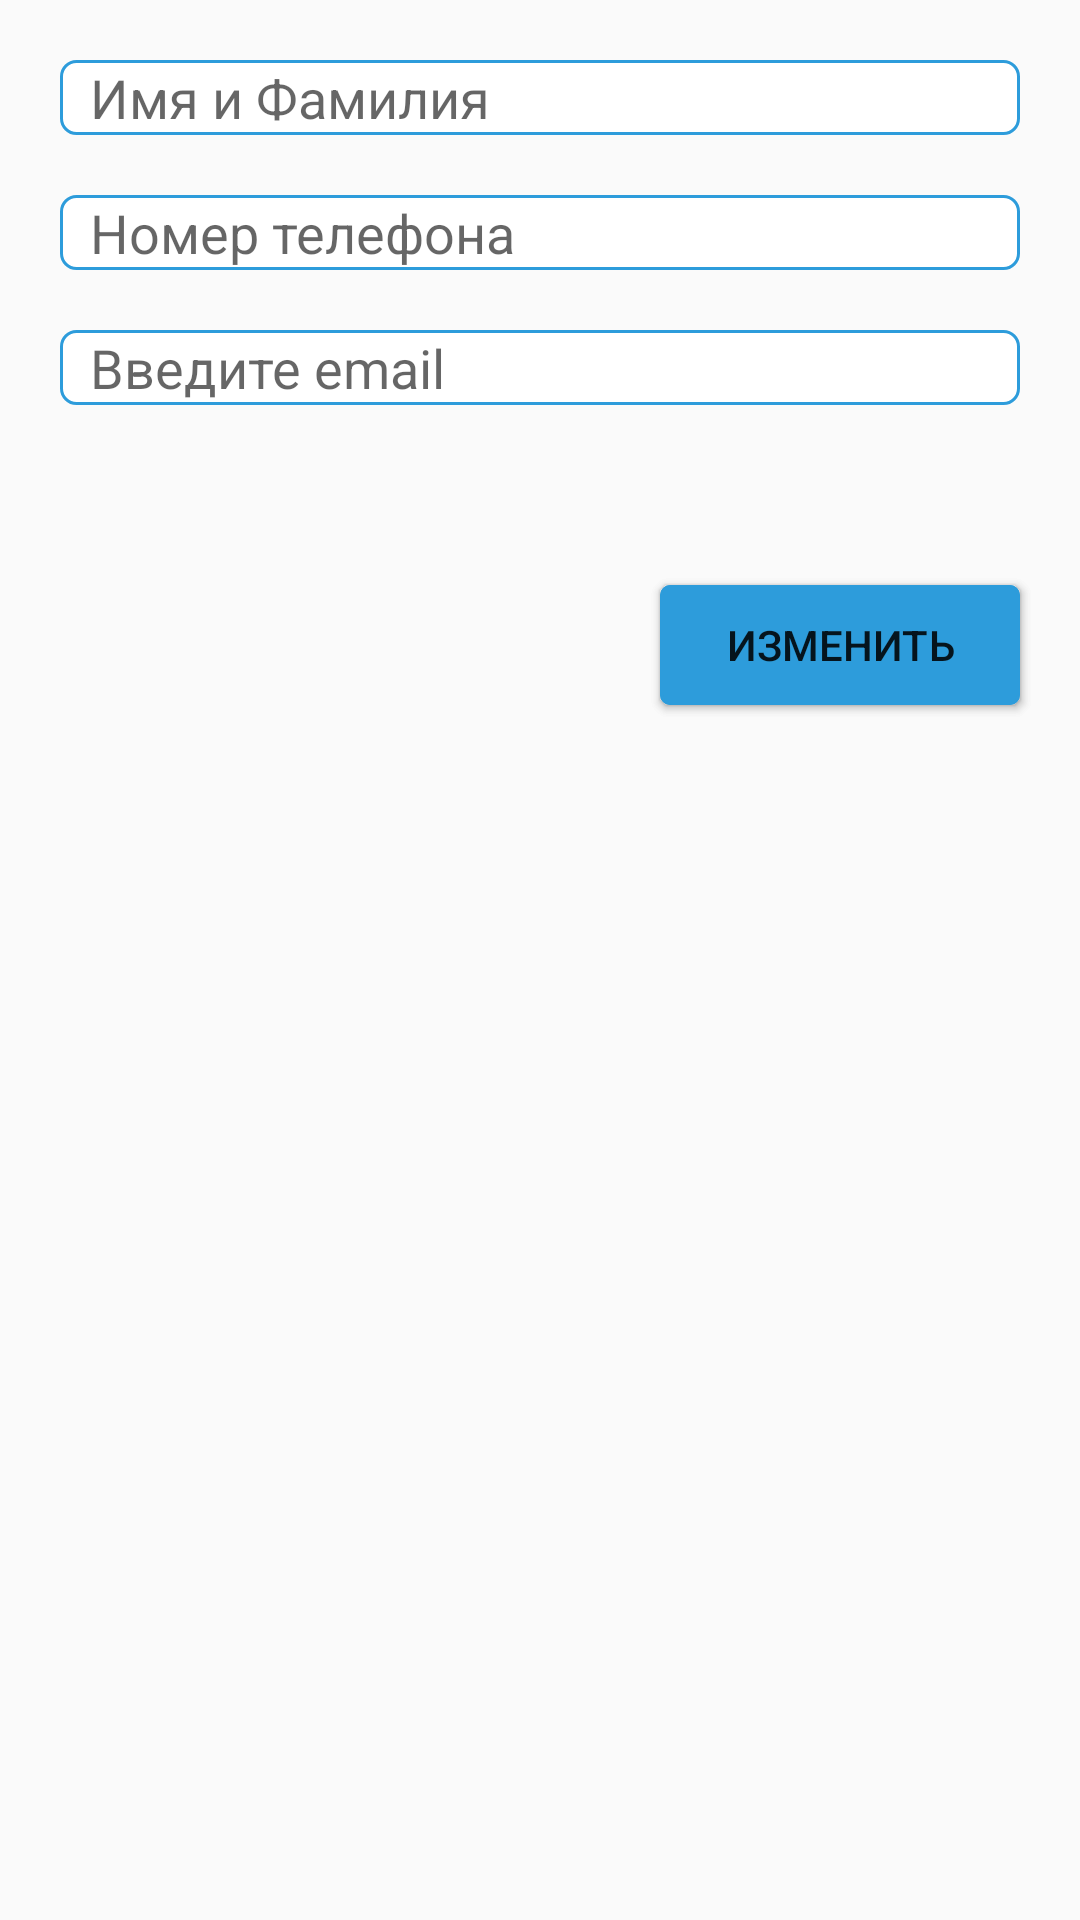

Write the Android layout XML for this screen, with the resource values it uses.
<!-- AndroidManifest.xml: application theme AppTheme -->
<!-- res/layout/fragment_add_contact.xml -->
<?xml version="1.0" encoding="utf-8"?>
<RelativeLayout xmlns:android="http://schemas.android.com/apk/res/android"
  android:layout_width="match_parent"
  android:layout_height="match_parent"
  android:orientation="vertical">
  <EditText
    android:id="@+id/first_lat_name"
    android:layout_width="345dp"
    android:layout_height="25dp"
    android:layout_margin="20dp"
    android:paddingLeft="10dp"
    android:background="@drawable/background_input"
    android:hint="@string/firrstLastName"
    android:inputType="textCapWords"
    android:maxLines="1"
    android:singleLine="true" />
  <EditText
    android:id="@+id/phone"
    android:layout_width="345dp"
    android:layout_height="25dp"
    android:layout_marginLeft="20dp"
    android:layout_alignEnd="@+id/first_lat_name"
    android:layout_below="@+id/first_lat_name"
    android:paddingLeft="10dp"
    android:background="@drawable/background_input"
    android:hint="@string/phone"
    android:inputType="phone"
    android:maxLines="1"
    android:singleLine="true" />
  <EditText
    android:id="@+id/email"
    android:layout_width="345dp"
    android:layout_height="25dp"
    android:layout_marginTop="20dp"
    android:layout_marginLeft="20dp"
    android:layout_marginRight="20dp"
    android:layout_below="@+id/phone"
    android:paddingLeft="10dp"
    android:background="@drawable/background_input"
    android:hint="@string/email"
    android:inputType="textEmailAddress"
    android:maxLines="1"
    android:singleLine="true" />
  <Button
    android:id="@+id/btn_add"
    android:layout_width="120dp"
    android:layout_height="40dp"
    android:layout_marginBottom="15dp"
    android:layout_marginTop="60dp"
    android:layout_marginRight="20dp"
    android:background="@drawable/btn_style"
    android:layout_alignParentEnd="true"
    android:layout_below="@+id/email"
    android:text="@string/btn_add" />
  <Button
    android:id="@+id/btn_edit"
    android:layout_width="120dp"
    android:layout_height="40dp"
    android:layout_marginBottom="15dp"
    android:layout_marginTop="60dp"
    android:layout_marginRight="20dp"
    android:background="@drawable/btn_style"
    android:layout_alignParentEnd="true"
    android:layout_below="@+id/email"
    android:text="@string/btn_edit" />
</RelativeLayout>
<!-- resources referenced by this layout -->
<resources>
  <!-- drawable background_input (drawable) -->
  <?xml version="1.0" encoding="utf-8"?>
  <shape xmlns:android="http://schemas.android.com/apk/res/android"
    android:shape="rectangle">
    <solid android:color="#ffffff" />
    <corners android:radius="5dp" />
    <stroke
      android:width="1dp"
      android:color="@color/mint" />
  </shape>
  <!-- drawable btn_style (drawable) -->
  <?xml version="1.0" encoding="utf-8"?>
  <shape xmlns:android="http://schemas.android.com/apk/res/android"
    android:shape="rectangle">
    <solid android:color="@color/mint" />
    <corners android:radius="3dp" />
    <stroke
      android:width="1dp"
      android:color="@color/mint"/>
  </shape>
  <string name="btn_add">Добавить</string>
  <string name="btn_edit">Изменить</string>
  <string name="email">Введите email</string>
  <string name="firrstLastName">Имя и Фамилия</string>
  <string name="phone">Номер телефона</string>
  <style name="AppTheme" parent="Theme.AppCompat.Light.DarkActionBar">
      
      <item name="colorPrimary">@color/colorPrimary</item>
      <item name="colorPrimaryDark">@color/colorPrimaryDark</item>
      <item name="colorAccent">@color/colorAccent</item>
    </style>
  <color name="mint">#2d9cdb</color>
  <color name="colorPrimary">#3F51B5</color>
  <color name="colorPrimaryDark">#303F9F</color>
  <color name="colorAccent">#FF4081</color>
</resources>
